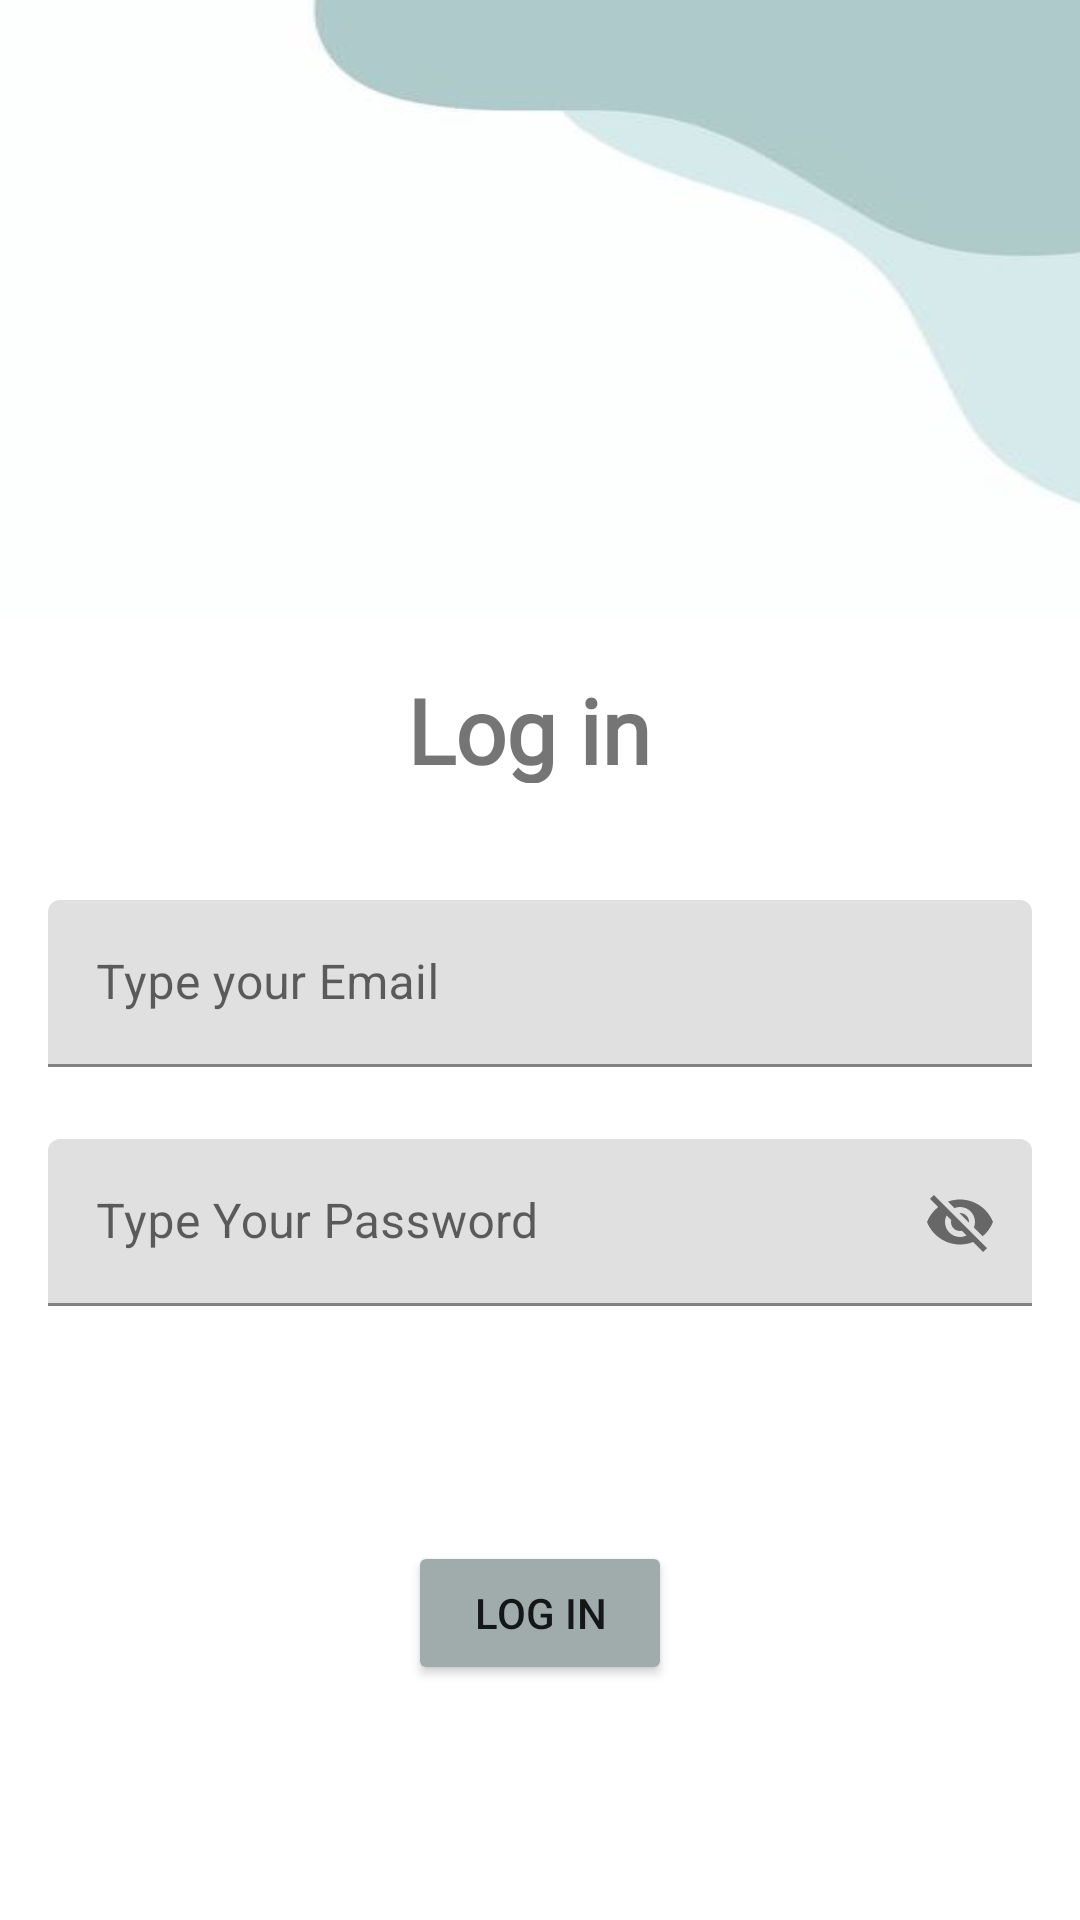

Android layout source for this screen:
<!-- AndroidManifest.xml: application theme Theme.SocialMediaProject -->
<!-- res/layout/activity_log_in.xml -->
<?xml version="1.0" encoding="utf-8"?>
<androidx.constraintlayout.widget.ConstraintLayout xmlns:android="http://schemas.android.com/apk/res/android"
    xmlns:app="http://schemas.android.com/apk/res-auto"
    xmlns:tools="http://schemas.android.com/tools"
    android:layout_width="match_parent"
    android:layout_height="match_parent"
    tools:context=".LogIn_Activity">


    <LinearLayout
        android:id="@+id/linearLayout3"
        android:layout_width="423dp"
        android:layout_height="206dp"
        android:background="@drawable/backg1"
        app:layout_constraintEnd_toEndOf="parent"
        app:layout_constraintStart_toStartOf="parent"
        app:layout_constraintTop_toTopOf="parent"
        tools:ignore="MissingConstraints,Orientation">

    </LinearLayout>


    <TextView
        android:id="@+id/textView"
        android:layout_width="293dp"
        android:layout_height="38dp"
        android:layout_marginTop="223dp"
        android:layout_weight="1"
        android:fontFamily="@font/montserrat"
        android:gravity="center"

        android:text="Log in "
        android:textSize="30dp"
        android:textStyle="bold"
        app:layout_constraintEnd_toEndOf="parent"
        app:layout_constraintStart_toStartOf="parent"
        app:layout_constraintTop_toTopOf="@+id/linearLayout3"
        tools:ignore="MissingConstraints" />

    <com.google.android.material.textfield.TextInputLayout
        android:id="@+id/usrenameLayout"

        android:layout_width="match_parent"
        android:layout_height="wrap_content"
        android:layout_marginHorizontal="16dp"
        android:layout_marginTop="300dp"

        app:layout_constraintEnd_toEndOf="parent"
        app:layout_constraintHorizontal_bias="0.5"
        app:layout_constraintStart_toStartOf="parent"
        app:layout_constraintTop_toTopOf="parent">

        <com.google.android.material.textfield.TextInputEditText
            android:id="@+id/usrenameEt"
            android:layout_width="match_parent"
            android:layout_height="wrap_content"
            android:hint="Type your Email"
            android:inputType="textPersonName" />
    </com.google.android.material.textfield.TextInputLayout>

    <com.google.android.material.textfield.TextInputLayout
        android:id="@+id/passwordLayout"
        android:layout_width="match_parent"
        android:layout_height="wrap_content"
        android:layout_marginHorizontal="16dp"
        android:layout_marginTop="24dp"
        app:layout_constraintEnd_toEndOf="parent"
        app:layout_constraintHorizontal_bias="0.5"
        app:layout_constraintStart_toStartOf="parent"
        app:layout_constraintTop_toBottomOf="@id/usrenameLayout"
        app:passwordToggleEnabled="true">

        <com.google.android.material.textfield.TextInputEditText
            android:id="@+id/passET"

            android:layout_width="match_parent"
            android:layout_height="wrap_content"
            android:hint="Type Your Password"
            android:inputType="textPersonName" />
    </com.google.android.material.textfield.TextInputLayout>


    <Button
        android:id="@+id/button2"
        android:layout_width="wrap_content"
        android:layout_height="wrap_content"
        android:backgroundTint="#A0ACAC"
        android:text="LOG IN"
        app:layout_constraintBottom_toBottomOf="parent"
        app:layout_constraintEnd_toEndOf="parent"
        app:layout_constraintStart_toStartOf="parent"
        app:layout_constraintTop_toBottomOf="@+id/passwordLayout"
        tools:ignore="MissingConstraints" />


</androidx.constraintlayout.widget.ConstraintLayout>
<!-- resources referenced by this layout -->
<resources>
  <!-- drawable backg1: jpeg bitmap (drawable, 6038 bytes) -->
  <style name="Theme.SocialMediaProject" parent="Theme.MaterialComponents.DayNight.DarkActionBar">
          
          <item name="colorPrimary">#98B6B6</item>
          <item name="colorPrimaryVariant">@color/primaryLightColor</item>
          <item name="colorOnPrimary">@color/white</item>
          
          <item name="colorSecondary">@color/teal_200</item>
          <item name="colorSecondaryVariant">@color/teal_700</item>
          <item name="colorOnSecondary">@color/black</item>
          
          <item name="android:statusBarColor">?attr/colorPrimaryVariant</item>
          
      </style>
  <color name="primaryLightColor">#a9ffff</color>
  <color name="white">#FFFFFFFF</color>
  <color name="teal_200">#FF03DAC5</color>
  <color name="teal_700">#FF018786</color>
  <color name="black">#FF000000</color>
</resources>
